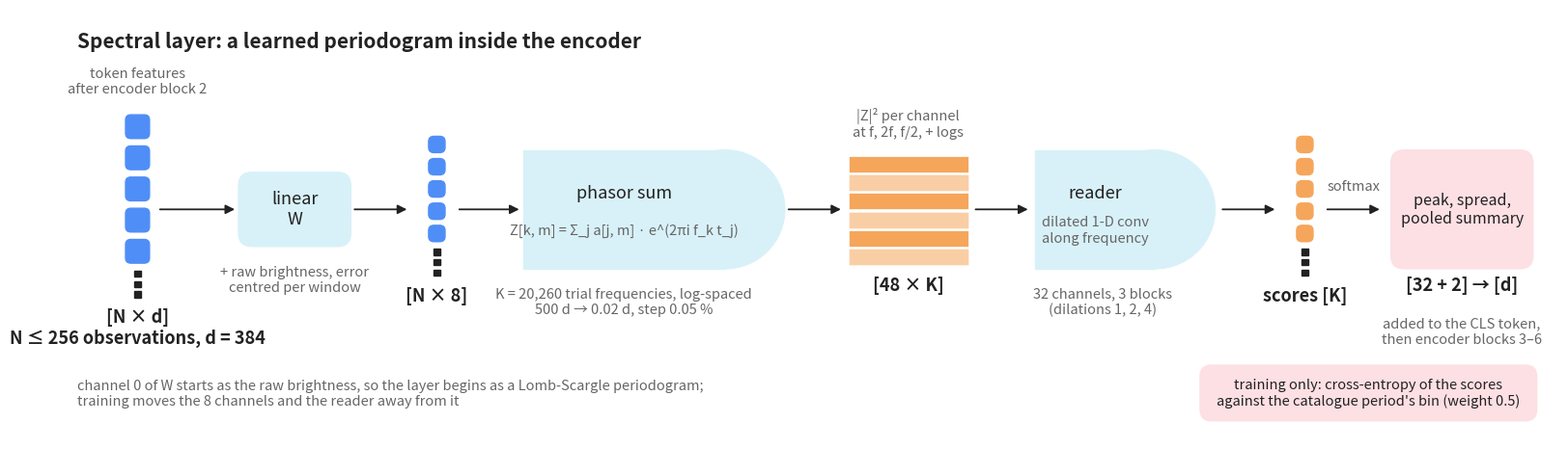
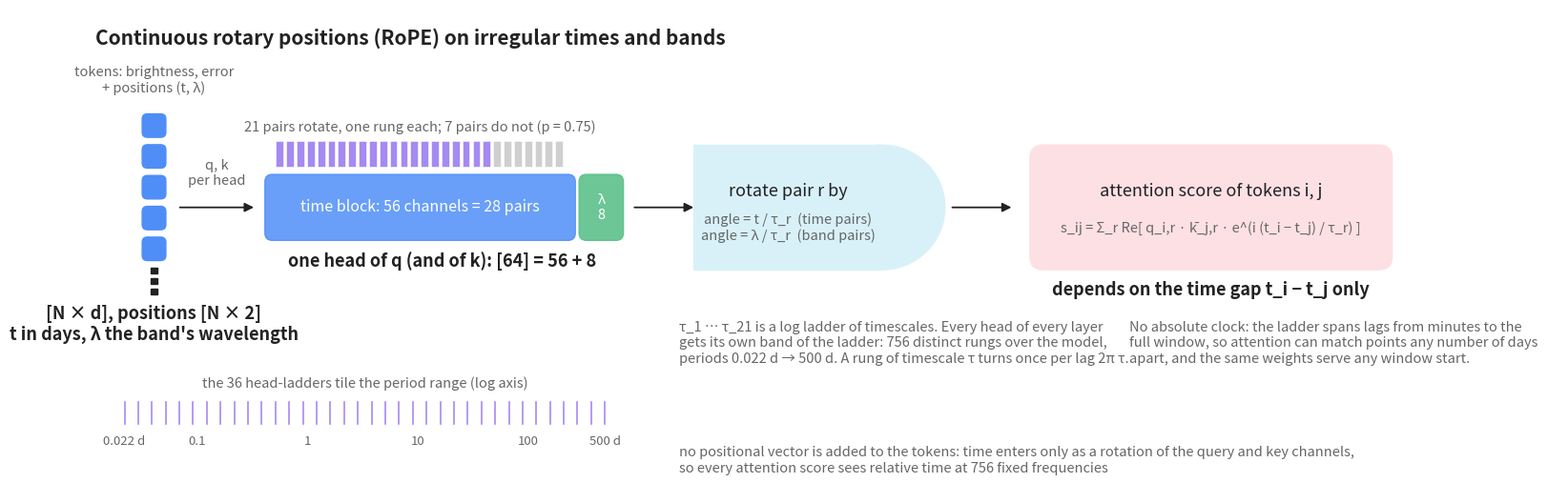

Here is the Python script that generated these plots, in order:
"""Two architecture diagrams for the talk, in the style of a paper's
pipeline figure: pastel rounded blocks with the operator's name inside,
token stacks as small rounded squares (blue in, orange out), thin arrows,
and the tensor shape in bold brackets under every stage.

    python -m project.eval.diagrams --out project/results/slides
"""
from __future__ import annotations

import argparse
from pathlib import Path

import matplotlib

matplotlib.use("Agg")
import matplotlib.pyplot as plt
from matplotlib.patches import FancyArrowPatch, FancyBboxPatch, Ellipse, Rectangle

BLUE, ORANGE, GREEN, PURPLE = "#4f8ef7", "#f5a65b", "#5cc08a", "#a58af2"
BLOCK, BLOCK_EDGE, PINK, PINK_EDGE = "#d8f1f8", "#d8f1f8", "#fde0e4", "#fde0e4"
INK, GREY = "#222222", "#666666"
FS = dict(big=15, name=13, dim=13, note=10.5)


def stack(ax, x, y, n, color, w=0.32, h=0.32, gap=0.1, dots=True):
    """A vertical stack of ``n`` rounded squares centred at (x, y)."""
    total = n * h + (n - 1) * gap + (0.55 if dots else 0)
    y0 = y + total / 2
    ys = []
    for i in range(n):
        yy = y0 - h / 2 - i * (h + gap)
        ax.add_patch(FancyBboxPatch((x - w / 2, yy - h / 2), w, h, boxstyle="round,pad=0,rounding_size=0.07", fc=color, ec=color))
        ys.append(yy)
    if dots:
        yd = ys[-1] - h / 2 - 0.12
        for k in range(3):
            ax.add_patch(Rectangle((x - 0.04, yd - k * 0.14 - 0.06), 0.08, 0.08, fc=INK, ec=INK))
    return y0 + 0.1, ys[-1] - h / 2 - (0.6 if dots else 0.1)


def block(ax, x, y, w, h, name, sub=None, color=BLOCK, dshape=True, fs=None):
    """A pastel block; ``dshape`` gives the encoder-like rounded right side."""
    fs = fs or FS["name"]
    if dshape:
        ax.add_patch(Rectangle((x - w / 2, y - h / 2), w - h / 2, h, fc=color, ec=color))
        ax.add_patch(Ellipse((x + w / 2 - h / 2, y), h, h, fc=color, ec=color))
        cx = x - h / 4
    else:
        ax.add_patch(FancyBboxPatch((x - w / 2, y - h / 2), w, h, boxstyle="round,pad=0,rounding_size=0.18", fc=color, ec=color))
        cx = x
    if sub:
        ax.text(cx, y + 0.22, name, ha="center", va="center", fontsize=fs, color=INK)
        ax.text(cx, y - 0.28, sub, ha="center", va="center", fontsize=FS["note"], color=GREY)
    else:
        ax.text(cx, y, name, ha="center", va="center", fontsize=fs, color=INK)


def arrow(ax, x0, x1, y, label=None, dy=0.0):
    ax.add_patch(FancyArrowPatch((x0, y), (x1, y), arrowstyle="-|>", mutation_scale=14, lw=1.3, color=INK, shrinkA=0, shrinkB=0))
    if label:
        ax.text((x0 + x1) / 2, y + 0.22 + dy, label, ha="center", va="bottom", fontsize=FS["note"], color=GREY)


def dim(ax, x, y, text):
    ax.text(x, y, text, ha="center", va="top", fontsize=FS["dim"], color=INK, fontweight="bold")


def spectral(out: Path):
    fig, ax = plt.subplots(figsize=(20, 5.8))
    fig.patch.set_facecolor("white")
    ax.set_xlim(0, 20); ax.set_ylim(0, 5.8); ax.axis("off")
    y = 3.1
    # 1. token features after block 2, plus the raw value channels
    top, bot = stack(ax, 1.0, y, 5, BLUE)
    ax.text(1.0, top + 0.15, "token features\nafter encoder block 2", ha="center", va="bottom", fontsize=FS["note"], color=GREY)
    dim(ax, 1.0, bot, "[N × d]\nN ≤ 256 observations, d = 384")
    arrow(ax, 1.3, 2.3, y)
    # 2. linear map to 8 channels
    block(ax, 3.1, y, 1.5, 1.0, "linear\nW", dshape=False)
    ax.text(3.1, y - 0.75, "+ raw brightness, error\ncentred per window", ha="center", va="top", fontsize=FS["note"], color=GREY)
    arrow(ax, 3.9, 4.6, y)
    top, bot = stack(ax, 5.0, y, 5, BLUE, w=0.22, h=0.22, gap=0.08)
    dim(ax, 5.0, bot, "[N × 8]")
    arrow(ax, 5.3, 6.1, y)
    # 3. the phasor sum
    block(ax, 7.9, y, 3.5, 1.6, "phasor sum", sub="Z[k, m] = Σ_j a[j, m] · e^(2πi f_k t_j)")
    ax.text(7.5, y - 1.05, "K = 20,260 trial frequencies, log-spaced\n500 d → 0.02 d, step 0.05 %", ha="center", va="top", fontsize=FS["note"], color=GREY)
    arrow(ax, 9.7, 10.4, y)
    # 4. the power map
    for i in range(6):
        ax.add_patch(Rectangle((10.5, y - 0.75 + i * 0.25), 1.6, 0.22, fc=ORANGE, ec="white", lw=0.5, alpha=0.55 + 0.45 * (i % 2)))
    ax.text(11.3, y + 0.95, "|Z|² per channel\nat f, 2f, f/2, + logs", ha="center", va="bottom", fontsize=FS["note"], color=GREY)
    dim(ax, 11.3, y - 0.9, "[48 × K]")
    arrow(ax, 12.2, 12.9, y)
    # 5. the reader
    block(ax, 14.2, y, 2.4, 1.6, "reader", sub="dilated 1-D conv\nalong frequency")
    ax.text(13.9, y - 1.05, "32 channels, 3 blocks\n(dilations 1, 2, 4)", ha="center", va="top", fontsize=FS["note"], color=GREY)
    arrow(ax, 15.5, 16.2, y)
    # 6. scores, softmax, summary
    top, bot = stack(ax, 16.6, y, 5, ORANGE, w=0.22, h=0.22, gap=0.08)
    dim(ax, 16.6, bot, "scores [K]")
    arrow(ax, 16.9, 17.6, y, "softmax")
    block(ax, 18.7, y, 1.9, 1.6, "peak, spread,\npooled summary", color=PINK, dshape=False, fs=FS["note"] + 1)
    dim(ax, 18.7, y - 0.9, "[32 + 2] → [d]")
    ax.text(18.7, y - 1.45, "added to the CLS token,\nthen encoder blocks 3–6", ha="center", va="top", fontsize=FS["note"], color=GREY)
    # training-only note
    ax.add_patch(FancyBboxPatch((15.2, 0.25), 4.5, 0.75, boxstyle="round,pad=0,rounding_size=0.15", fc=PINK, ec=PINK))
    ax.text(17.45, 0.62, "training only: cross-entropy of the scores\nagainst the catalogue period's bin (weight 0.5)", ha="center", va="center", fontsize=FS["note"], color=INK)
    ax.text(0.2, 5.5, "Spectral layer: a learned periodogram inside the encoder", ha="left", va="top", fontsize=FS["big"], color=INK, fontweight="bold")
    ax.text(0.2, 0.62, "channel 0 of W starts as the raw brightness, so the layer begins as a Lomb-Scargle periodogram;\ntraining moves the 8 channels and the reader away from it", ha="left", va="center", fontsize=FS["note"], color=GREY)
    fig.savefig(out / "diagram_spectral.png", dpi=150, facecolor="white", bbox_inches="tight")
    plt.close(fig)


def rope(out: Path):
    import numpy as np

    fig, ax = plt.subplots(figsize=(20, 6.6))
    fig.patch.set_facecolor("white")
    ax.set_xlim(0, 20); ax.set_ylim(0, 6.6); ax.axis("off")
    y = 3.9
    # 1. tokens with positions
    top, bot = stack(ax, 1.0, y, 5, BLUE)
    ax.text(1.0, top + 0.15, "tokens: brightness, error\n+ positions (t, λ)", ha="center", va="bottom", fontsize=FS["note"], color=GREY)
    dim(ax, 1.0, bot, "[N × d], positions [N × 2]\nt in days, λ the band's wavelength")
    arrow(ax, 1.35, 2.35, y, "q, k\nper head", dy=0.05)
    # 2. one head's query/key split into blocks
    x0 = 2.5
    ax.add_patch(FancyBboxPatch((x0, y - 0.45), 4.2, 0.9, boxstyle="round,pad=0,rounding_size=0.1", fc=BLUE, ec=BLUE, alpha=0.85))
    ax.add_patch(FancyBboxPatch((x0 + 4.25, y - 0.45), 0.6, 0.9, boxstyle="round,pad=0,rounding_size=0.1", fc=GREEN, ec=GREEN, alpha=0.9))
    ax.text(x0 + 2.1, y, "time block: 56 channels = 28 pairs", ha="center", va="center", fontsize=FS["note"] + 1, color="white")
    ax.text(x0 + 4.55, y, "λ\n8", ha="center", va="center", fontsize=FS["note"], color="white")
    dim(ax, x0 + 2.4, y - 0.6, "one head of q (and of k): [64] = 56 + 8")
    for i in range(28):
        xx = x0 + 0.15 + i * 0.14
        ax.add_patch(Rectangle((xx, y + 0.55), 0.1, 0.35, fc=PURPLE if i < 21 else "#cfcfcf", ec="white", lw=0.4))
    ax.text(x0 + 2.1, y + 1.0, "21 pairs rotate, one rung each; 7 pairs do not (p = 0.75)", ha="center", va="bottom", fontsize=FS["note"], color=GREY)
    arrow(ax, x0 + 5.0, x0 + 5.8, y)
    # 3. rotation
    block(ax, 10.0, y, 3.4, 1.7, "rotate pair r by", sub="angle = t / τ_r  (time pairs)\nangle = λ / τ_r  (band pairs)")
    arrow(ax, 11.8, 12.6, y)
    # 4. the score
    block(ax, 15.3, y, 4.9, 1.7, "attention score of tokens i, j", sub="s_ij = Σ_r Re[ q_i,r · k̄_j,r · e^(i (t_i − t_j) / τ_r) ]", color=PINK, dshape=False)
    dim(ax, 15.3, y - 1.0, "depends on the time gap t_i − t_j only")
    # notes, in two columns below the row
    ax.text(8.1, 2.35, "τ_1 … τ_21 is a log ladder of timescales. Every head of every layer\ngets its own band of the ladder: 756 distinct rungs over the model,\nperiods 0.022 d → 500 d. A rung of timescale τ turns once per lag 2π τ.", ha="left", va="top", fontsize=FS["note"], color=GREY)
    ax.text(14.2, 2.35, "No absolute clock: the ladder spans lags from minutes to the\nfull window, so attention can match points any number of days\napart, and the same weights serve any window start.", ha="left", va="top", fontsize=FS["note"], color=GREY)
    # ladder sketch, bottom left
    xs = np.logspace(np.log10(0.022), np.log10(500), 36)
    for xv in xs:
        xx = 0.6 + 6.5 * (np.log10(xv) - np.log10(0.022)) / (np.log10(500) - np.log10(0.022))
        ax.plot([xx, xx], [0.95, 1.25], color=PURPLE, lw=1.2)
    for lab, xv in (("0.022 d", 0.022), ("0.1", 0.1), ("1", 1), ("10", 10), ("100", 100), ("500 d", 500)):
        xx = 0.6 + 6.5 * (np.log10(xv) - np.log10(0.022)) / (np.log10(500) - np.log10(0.022))
        ax.text(xx, 0.8, lab, ha="center", va="top", fontsize=FS["note"] - 1, color=GREY)
    ax.text(3.85, 1.4, "the 36 head-ladders tile the period range (log axis)", ha="center", va="bottom", fontsize=FS["note"], color=GREY)
    ax.text(0.2, 6.35, "Continuous rotary positions (RoPE) on irregular times and bands", ha="left", va="top", fontsize=FS["big"], color=INK, fontweight="bold")
    ax.text(8.1, 0.45, "no positional vector is added to the tokens: time enters only as a rotation of the query and key channels,\nso every attention score sees relative time at 756 fixed frequencies", ha="left", va="center", fontsize=FS["note"], color=GREY)
    fig.savefig(out / "diagram_rope.png", dpi=150, facecolor="white", bbox_inches="tight")
    plt.close(fig)


def main(argv=None):
    ap = argparse.ArgumentParser(description=__doc__, formatter_class=argparse.RawDescriptionHelpFormatter)
    ap.add_argument("--out", default="project/results/slides")
    a = ap.parse_args(argv)
    out = Path(a.out); out.mkdir(parents=True, exist_ok=True)
    spectral(out); rope(out)
    print(f"wrote {out}/diagram_spectral.png and diagram_rope.png")


if __name__ == "__main__":
    main()
